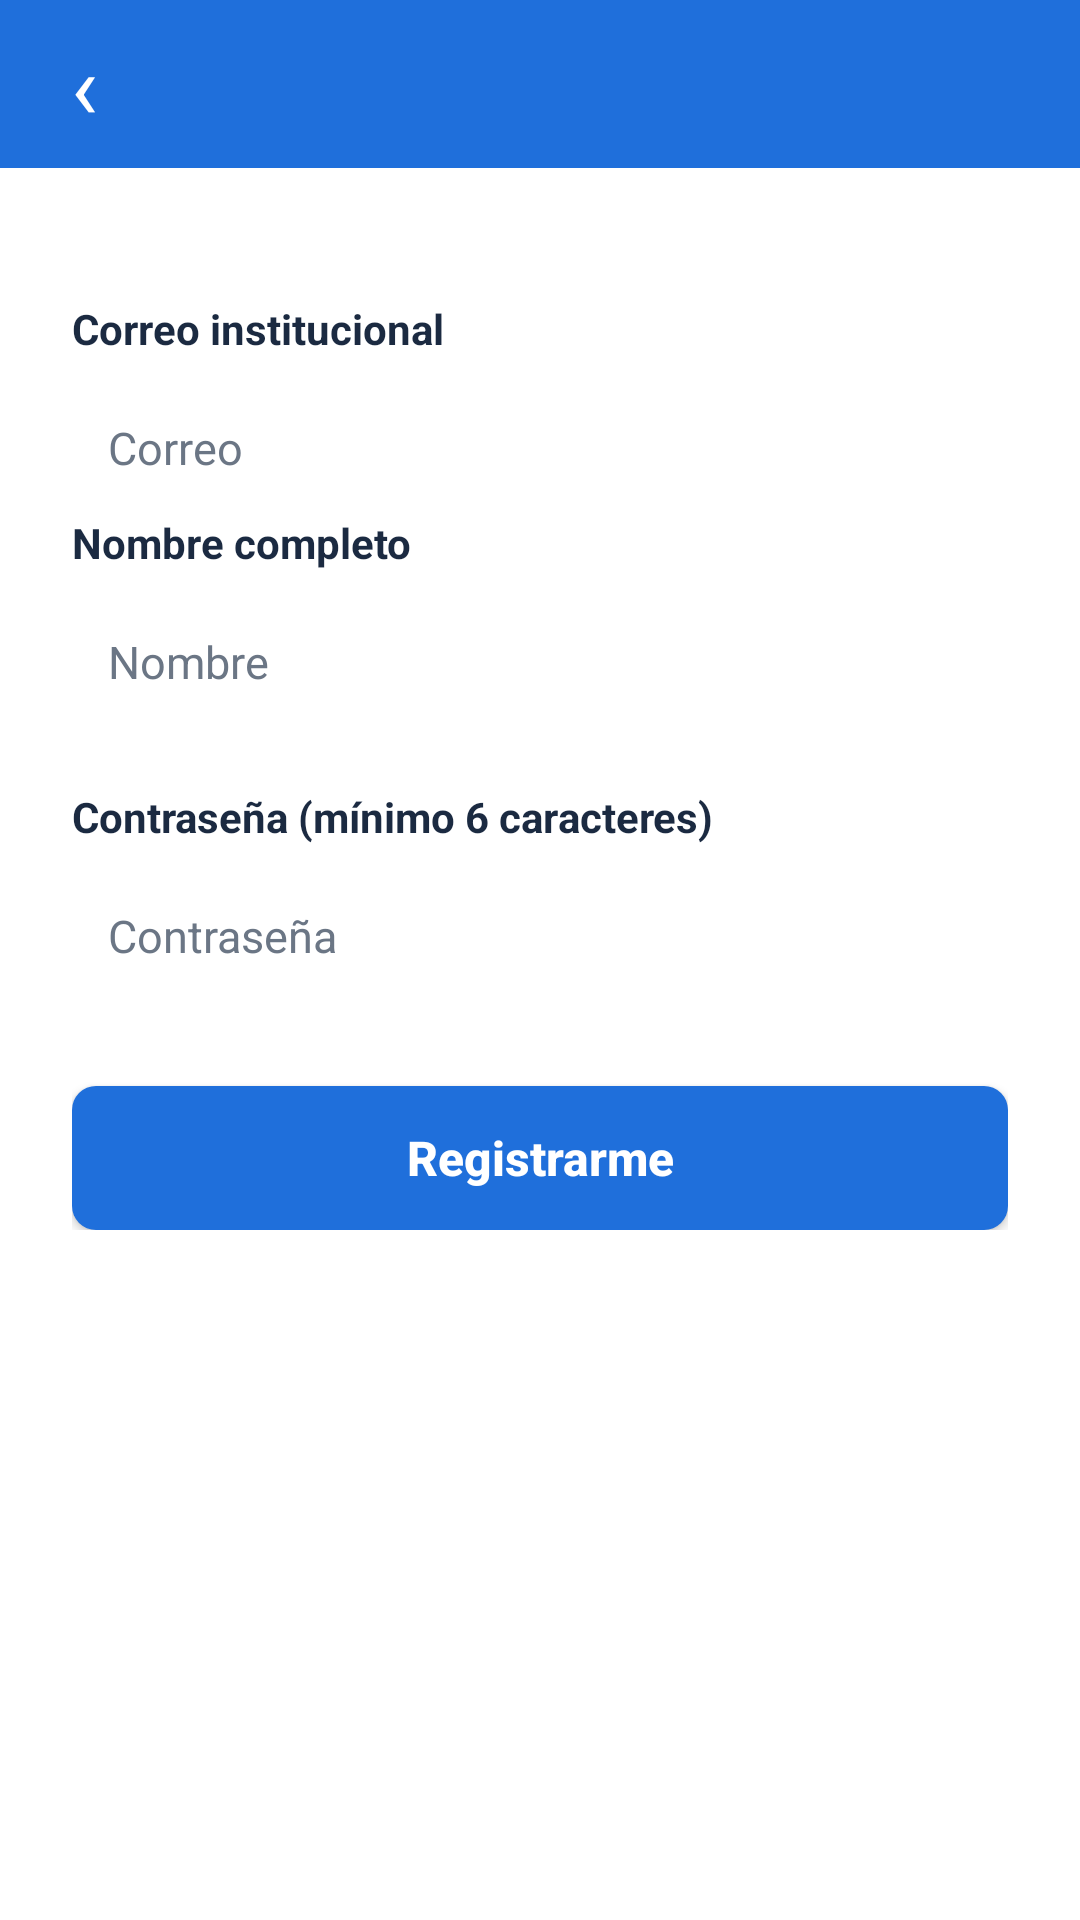

Produce the Android XML layout that renders to this screen, including the resource entries it uses.
<!-- AndroidManifest.xml: application theme Theme.AppCompat.Light.NoActionBar -->
<!-- res/layout/activity_registro.xml -->
<?xml version="1.0" encoding="utf-8"?>
<LinearLayout xmlns:android="http://schemas.android.com/apk/res/android"
    android:layout_width="match_parent"
    android:layout_height="match_parent"
    android:background="@color/blanco"
    android:orientation="vertical">

    <include layout="@layout/barra" />

    <LinearLayout
        android:layout_width="match_parent"
        android:layout_height="wrap_content"
        android:orientation="vertical"
        android:padding="24dp">

        <TextView
            style="@style/Etiqueta"
            android:layout_width="wrap_content"
            android:layout_height="wrap_content"
            android:layout_marginTop="20dp"
            android:text="Correo institucional" />

        <EditText
            android:id="@+id/etCorreo"
            style="@style/Campo"
            android:layout_width="match_parent"
            android:layout_height="wrap_content"
            android:layout_marginTop="8dp"
            android:hint="Correo"
            android:inputType="textEmailAddress" />

        <TextView
            style="@style/Etiqueta"
            android:layout_width="wrap_content"
            android:layout_height="wrap_content"
            android:text="Nombre completo" />

        <EditText
            android:id="@+id/etNombre"
            style="@style/Campo"
            android:layout_width="match_parent"
            android:layout_height="wrap_content"
            android:layout_marginTop="8dp"
            android:hint="Nombre"
            android:inputType="textPersonName" />

        <TextView
            style="@style/Etiqueta"
            android:layout_width="wrap_content"
            android:layout_height="wrap_content"
            android:layout_marginTop="20dp"
            android:text="Contraseña (mínimo 6 caracteres)" />

        <EditText
            android:id="@+id/etPassword"
            style="@style/Campo"
            android:layout_width="match_parent"
            android:layout_height="wrap_content"
            android:layout_marginTop="8dp"
            android:hint="Contraseña"
            android:inputType="textPassword" />

        <androidx.appcompat.widget.AppCompatButton
            android:id="@+id/btnRegistrar"
            style="@style/BotonAzul"
            android:layout_width="match_parent"
            android:layout_height="wrap_content"
            android:layout_marginTop="28dp"
            android:text="Registrarme" />
    </LinearLayout>
</LinearLayout>
<!-- res/layout/barra.xml (included above) -->
<?xml version="1.0" encoding="utf-8"?>
<LinearLayout xmlns:android="http://schemas.android.com/apk/res/android"
    android:layout_width="match_parent"
    android:layout_height="56dp"
    android:background="@color/azul"
    android:gravity="center_vertical"
    android:orientation="horizontal">

    <TextView
        android:id="@+id/barraIzq"
        android:layout_width="56dp"
        android:layout_height="match_parent"
        android:gravity="center"
        android:text="‹"
        android:textColor="@color/blanco"
        android:textSize="30sp" />

    <TextView
        android:id="@+id/barraTitulo"
        android:layout_width="0dp"
        android:layout_height="wrap_content"
        android:layout_weight="1"
        android:gravity="center"
        android:textColor="@color/blanco"
        android:textSize="18sp"
        android:textStyle="bold" />

    <View
        android:layout_width="56dp"
        android:layout_height="1dp" />
</LinearLayout>
<!-- resources referenced by this layout -->
<resources>
  <color name="azul">#1F6FDB</color>
  <color name="blanco">#FFFFFF</color>
  <style name="BotonAzul" parent="Widget.AppCompat.Button">
          <item name="android:background">@drawable/bg_boton</item>
          <item name="android:textColor">@color/blanco</item>
          <item name="android:textAllCaps">false</item>
          <item name="android:textStyle">bold</item>
          <item name="android:textSize">16sp</item>
      </style>
  <style name="Campo" parent="Widget.AppCompat.EditText">
          <item name="android:background">@drawable/bg_campo</item>
          <item name="android:padding">12dp</item>
          <item name="android:textColor">@color/texto</item>
          <item name="android:textColorHint">@color/gris</item>
          <item name="android:textSize">15sp</item>
      </style>
  <style name="Etiqueta">
          <item name="android:textColor">@color/texto</item>
          <item name="android:textStyle">bold</item>
          <item name="android:textSize">14sp</item>
      </style>
  <!-- drawable bg_boton (drawable) -->
  <?xml version="1.0" encoding="utf-8"?>
  <shape xmlns:android="http://schemas.android.com/apk/res/android" android:shape="rectangle">
      <solid android:color="@color/azul" />
      <corners android:radius="8dp" />
  </shape>
  <color name="texto">#1B2A41</color>
  <color name="gris">#6B7685</color>
</resources>
